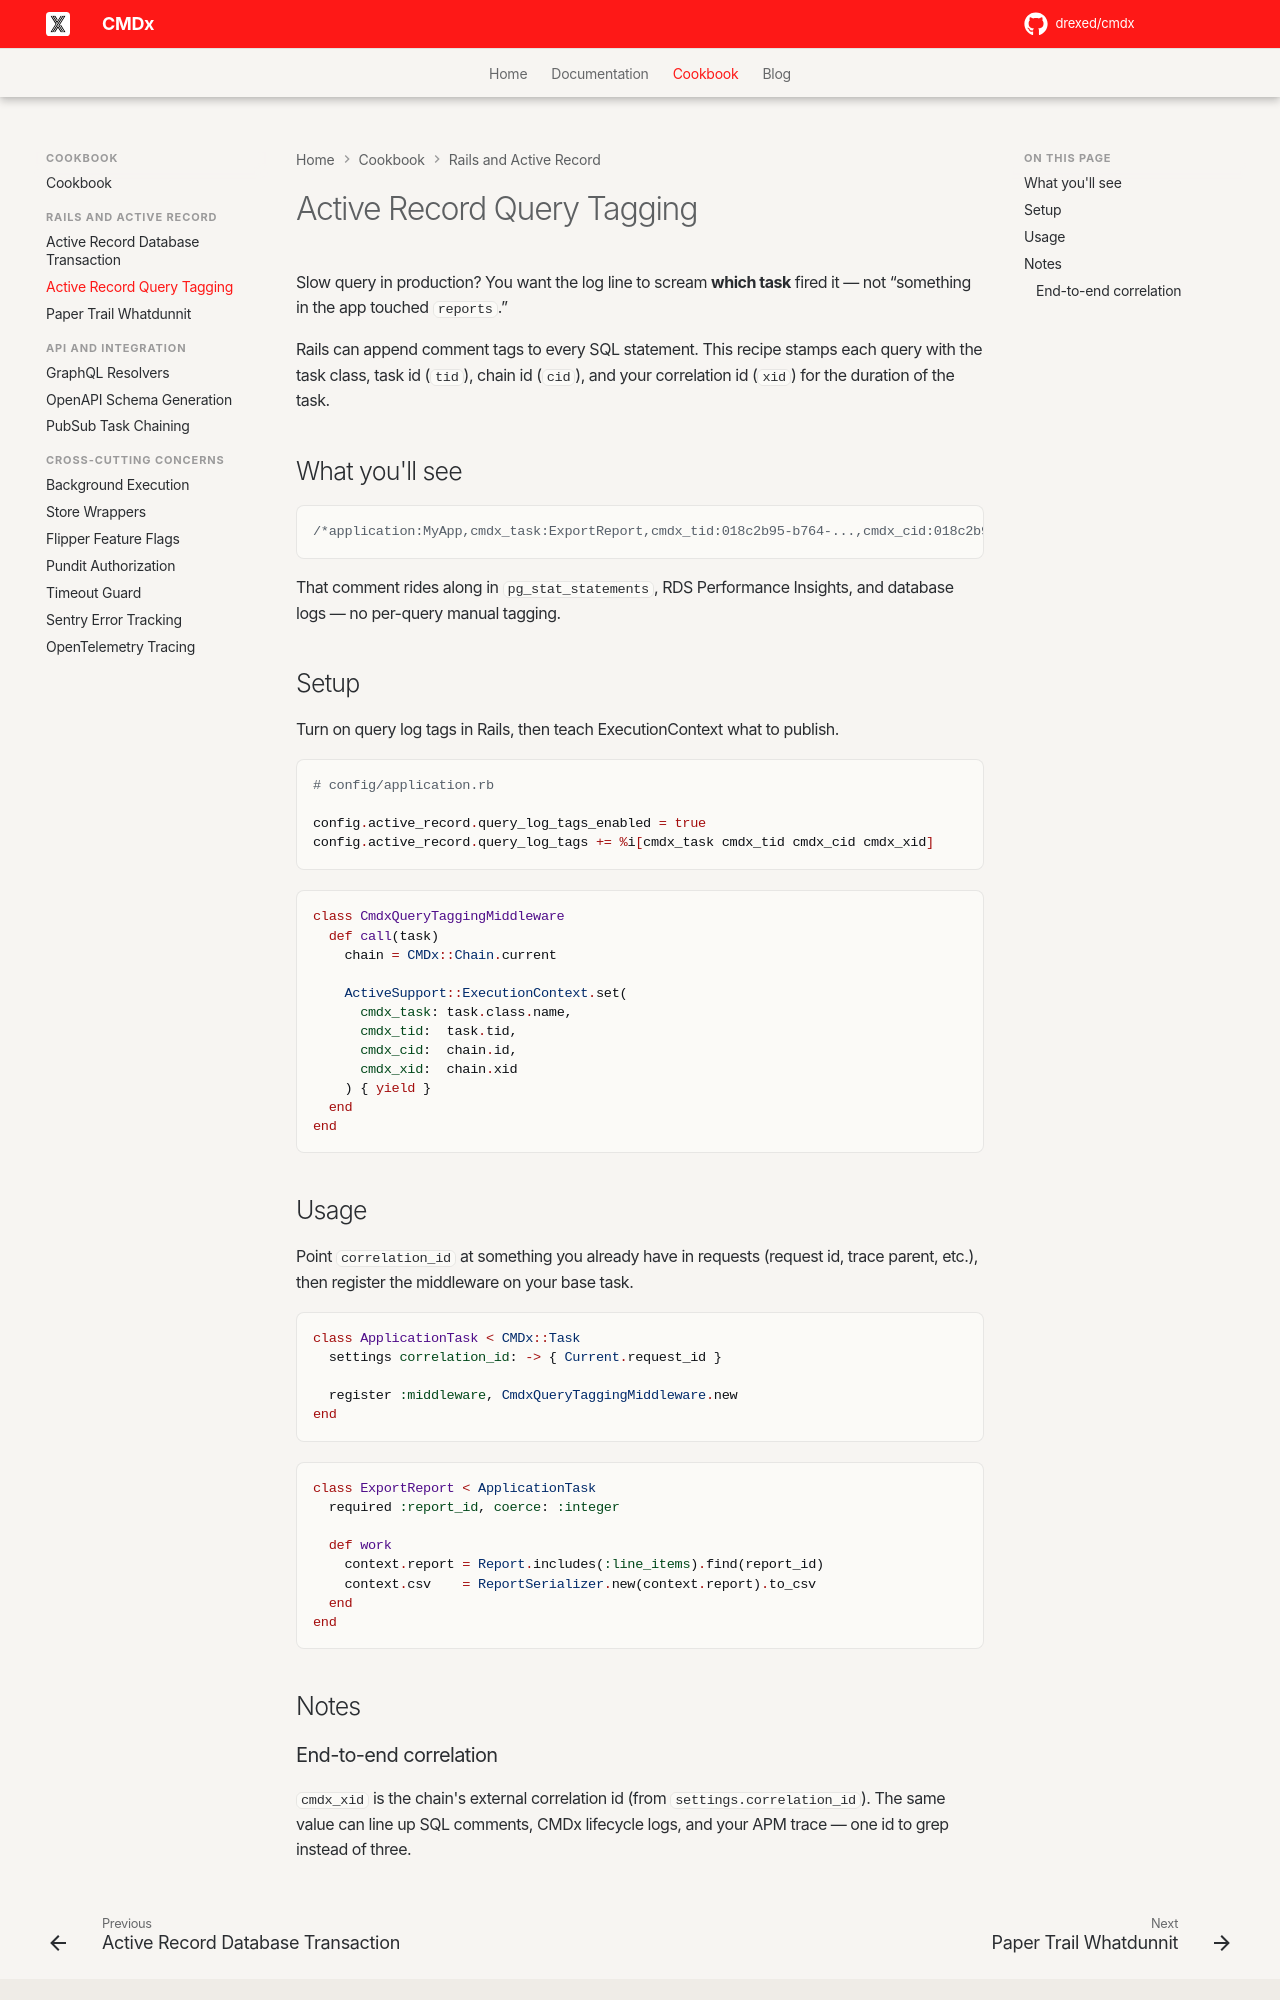

repository: drexed/cmdx · page: cookbook/active_record_query_tagging/index.html · generator: mkdocs

# Active Record Query Tagging

Slow query in production? You want the log line to scream **which task** fired it — not “something in the app touched `reports`.”

Rails can append comment tags to every SQL statement. This recipe stamps each query with the task class, task id (`tid`), chain id (`cid`), and your correlation id (`xid`) for the duration of the task.

## What you'll see

```sql
/*application:MyApp,cmdx_task:ExportReport,cmdx_tid:018c2b95-b764-...,cmdx_cid:018c2b95-0878-...,cmdx_xid:req-9f1a*/ SELECT * FROM reports WHERE id = 1
```

That comment rides along in `pg_stat_statements`, RDS Performance Insights, and database logs — no per-query manual tagging.

## Setup

Turn on query log tags in Rails, then teach ExecutionContext what to publish.

```ruby
# config/application.rb

config.active_record.query_log_tags_enabled = true
config.active_record.query_log_tags += %i[cmdx_task cmdx_tid cmdx_cid cmdx_xid]
```

```ruby
class CmdxQueryTaggingMiddleware
  def call(task)
    chain = CMDx::Chain.current

    ActiveSupport::ExecutionContext.set(
      cmdx_task: task.class.name,
      cmdx_tid:  task.tid,
      cmdx_cid:  chain.id,
      cmdx_xid:  chain.xid
    ) { yield }
  end
end
```

## Usage

Point `correlation_id` at something you already have in requests (request id, trace parent, etc.), then register the middleware on your base task.

```ruby
class ApplicationTask < CMDx::Task
  settings correlation_id: -> { Current.request_id }

  register :middleware, CmdxQueryTaggingMiddleware.new
end
```

```ruby
class ExportReport < ApplicationTask
  required :report_id, coerce: :integer

  def work
    context.report = Report.includes(:line_items).find(report_id)
    context.csv    = ReportSerializer.new(context.report).to_csv
  end
end
```

## Notes
